Dataset: sintaaa04 (GitHub, sintaaa04/sintaaa04). Classes: lahan, pohon.

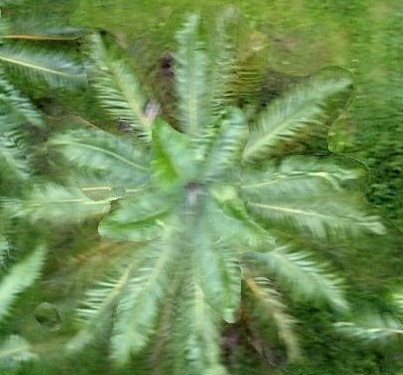
Label: pohon

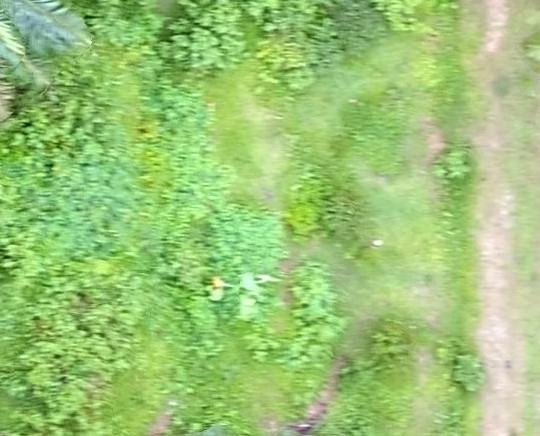
Label: lahan

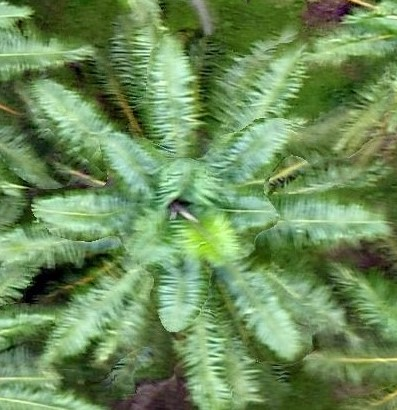
Label: pohon

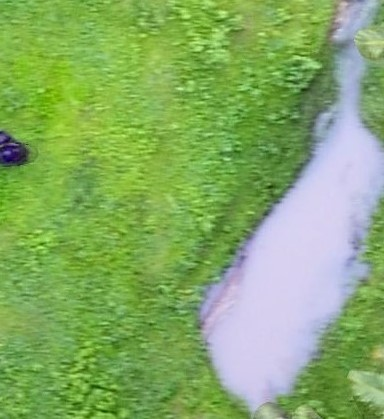
Label: lahan
